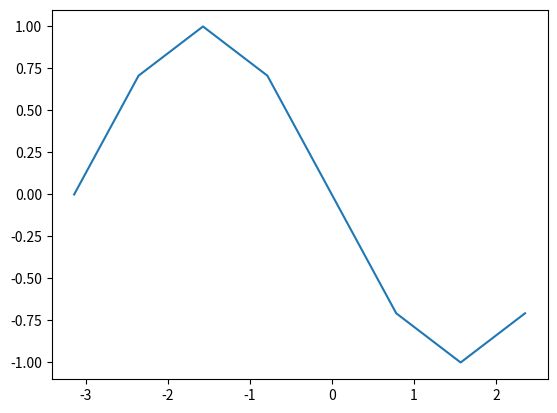

The matplotlib source for this figure:
import numpy as np
import math
from numpy.fft import ifft, fft
import matplotlib.pyplot as plt

bound_left = -math.pi  # left border of interval
bound_right = math.pi  # right border of interval
N = 8  # number of grid points

h = (bound_right - bound_left) / (N - 1)  # spatial step size
x = np.linspace(bound_left, bound_right, endpoint=False, num=N)
scale = 2 * math.pi / (bound_right - bound_left)
kxx = -(scale * np.append(np.arange(0, N / 2 + 1), np.arange(- N / 2 + 1, 0))) ** 2

print(h, len(kxx), "kxx=", kxx)

# TODO read pseudospectral_2.pdf
y = np.sin(x)
yxx = ifft(kxx * fft(y))
print(yxx)

plt.plot(x, yxx)
plt.show()